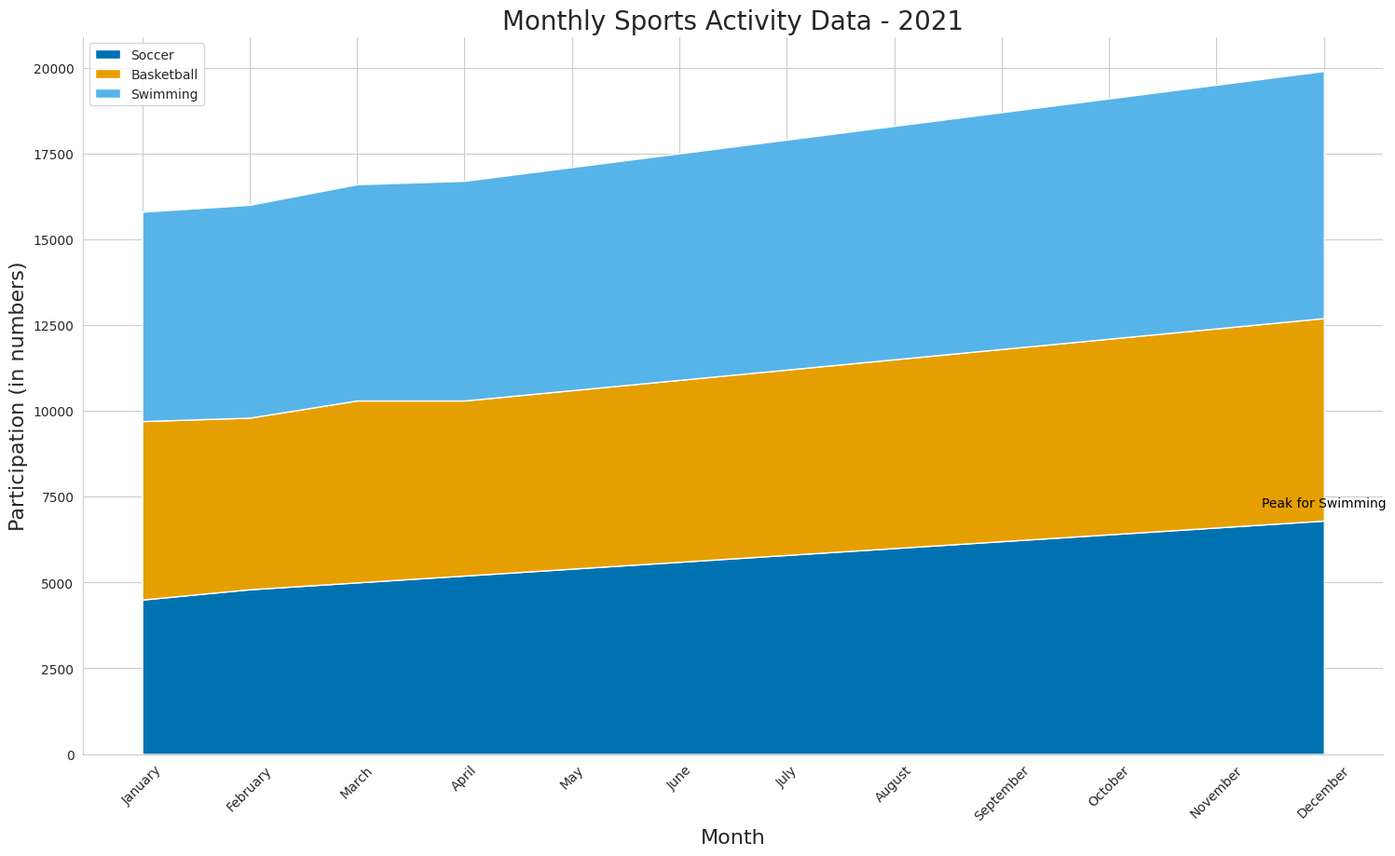

This chart was generated by the following Python code:

import pandas as pd
import seaborn as sns
import matplotlib.pyplot as plt

# Data in a Pandas DataFrame
data = pd.DataFrame({
    'Month': ['January', 'February', 'March', 'April', 'May', 'June',
              'July', 'August', 'September', 'October', 'November', 'December'],
    'Soccer': [4500, 4800, 5000, 5200, 5400, 5600, 
               5800, 6000, 6200, 6400, 6600, 6800],
    'Basketball': [5200, 5000, 5300, 5100, 5200, 5300, 
                   5400, 5500, 5600, 5700, 5800, 5900],
    'Swimming': [6100, 6200, 6300, 6400, 6500, 6600, 
                 6700, 6800, 6900, 7000, 7100, 7200]
})

# Transform data for stacked area plot
data = data.set_index('Month')
data.index = pd.CategoricalIndex(data.index, 
                                 categories=['January', 'February', 'March', 'April', 'May', 'June',
                                             'July', 'August', 'September', 'October', 'November', 'December'], 
                                 ordered=True)
data = data.sort_index()

# Stacked area plot
plt.figure(figsize=(18, 10))
sns.set_style("whitegrid")

# Define colors for each category
colors = ["#0072B2", "#E69F00", "#56B4E9"]

# Generating the stacked areas
plt.stackplot(data.index, data['Soccer'], data['Basketball'], data['Swimming'], labels=['Soccer', 'Basketball', 'Swimming'], colors=colors)

# Aesthetics
plt.title('Monthly Sports Activity Data - 2021', fontsize=20)
plt.ylabel('Participation (in numbers)', fontsize=16)
plt.xlabel('Month', fontsize=16)
plt.xticks(rotation=45)
plt.legend(loc='upper left')

# Annotating a specific data point
plt.text('December', 7200, 'Peak for Swimming', horizontalalignment='center', color='black')

# Show plot
sns.despine()
plt.show()
